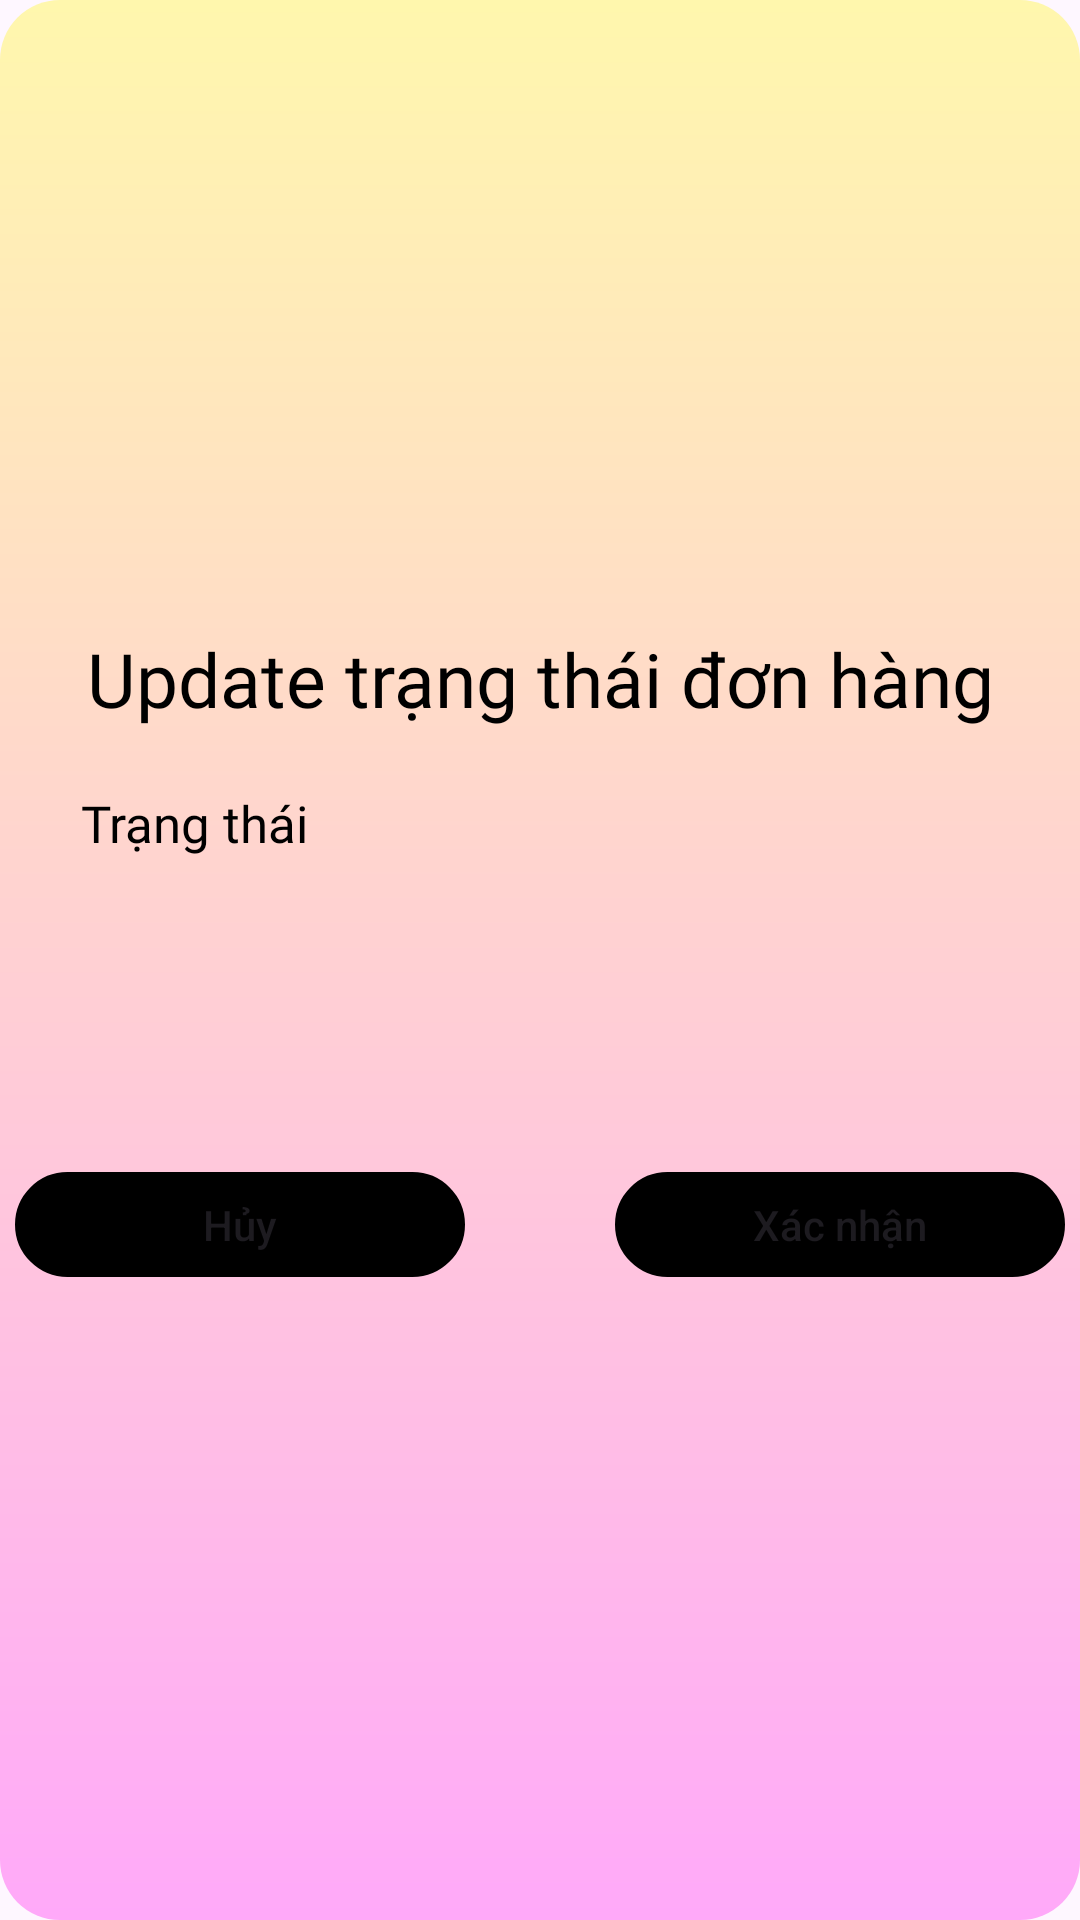

Android layout source for this screen:
<!-- AndroidManifest.xml: application theme Theme.TechWorld -->
<!-- res/layout/dialog_update_trang_thai_donhang.xml -->
<?xml version="1.0" encoding="utf-8"?>
<LinearLayout xmlns:android="http://schemas.android.com/apk/res/android"
    android:layout_width="match_parent"
    android:layout_height="match_parent"
    android:orientation="vertical"
    android:background="@drawable/nen_dialog_doan"
    android:gravity="center"
    android:layout_margin="10sp"
    >
    <TextView
        android:layout_width="match_parent"
        android:layout_height="wrap_content"
        android:fontFamily="@font/baloothambi2bold"
        android:gravity="center"
        android:text="Update trạng thái đơn hàng"
        android:textColor="@color/black"
        android:textSize="25sp" />
    <TextView
        android:layout_width="match_parent"
        android:layout_height="wrap_content"
        android:layout_marginTop="20sp"
        android:layout_marginLeft="18sp"
        android:fontFamily="@font/baloothambi2semibold"
        android:text="Trạng thái"
        android:textColor="@color/black"
        android:textSize="17sp" />

    <EditText
        android:id="@+id/txt_trang_thai"
        android:layout_width="match_parent"
        android:layout_height="45sp"
        android:layout_margin="10sp"
        android:padding="10sp"
        android:focusable="false"
        android:inputType="none"
        android:textSize="20sp"
        android:background="@drawable/vien_input_doan" />
    <FrameLayout
        android:layout_width="match_parent"
        android:layout_height="wrap_content"
        android:layout_marginTop="25sp"
        android:layout_gravity="center"
        android:padding="5sp">
        <Button
            android:id="@+id/btnhuy_trangthai"
            android:layout_width="150sp"
            android:layout_height="35sp"
            android:background="@drawable/khung_button"
            android:textAllCaps="false"
            android:text="Hủy"
            android:layout_marginTop="10sp"/>

        <Button
            android:id="@+id/btnxacnhan_trangthai"
            android:layout_width="150sp"
            android:layout_height="35sp"
            android:background="@drawable/khung_button"
            android:textColor="@color/vang_nhat"
            android:text="Xác nhận"
            android:textAllCaps="false"
            android:layout_gravity="end"
            android:layout_marginTop="10sp"/>
    </FrameLayout>


</LinearLayout>
<!-- resources referenced by this layout -->
<resources>
  <!-- drawable khung_button (drawable) -->
  <?xml version="1.0" encoding="utf-8"?>
  <shape xmlns:android="http://schemas.android.com/apk/res/android">
      <corners android:radius="30sp"/>
      <stroke
          android:width="30dp"
          android:color="@color/vang_nhat" />
      <solid android:color="@color/vang_nhat" />
  </shape>
  <!-- drawable nen_dialog_doan (drawable) -->
  <?xml version="1.0" encoding="utf-8"?>
  <shape xmlns:android="http://schemas.android.com/apk/res/android">
      <corners android:radius="20sp"/>
      <gradient android:type="linear"
          android:angle="50"
          android:startColor="#FFF7AD"
          android:endColor="#FFA9F9"/>
  </shape>
  <style name="Theme.TechWorld" parent="Base.Theme.TechWorld" />
  <style name="Base.Theme.TechWorld" parent="Theme.Material3.DayNight.NoActionBar">
          
          
      </style>
  <!-- not gathered from this repository: default colours our renderer supplied (Android Studio template values) -->
  <color name="black">#FF000000</color>
</resources>
